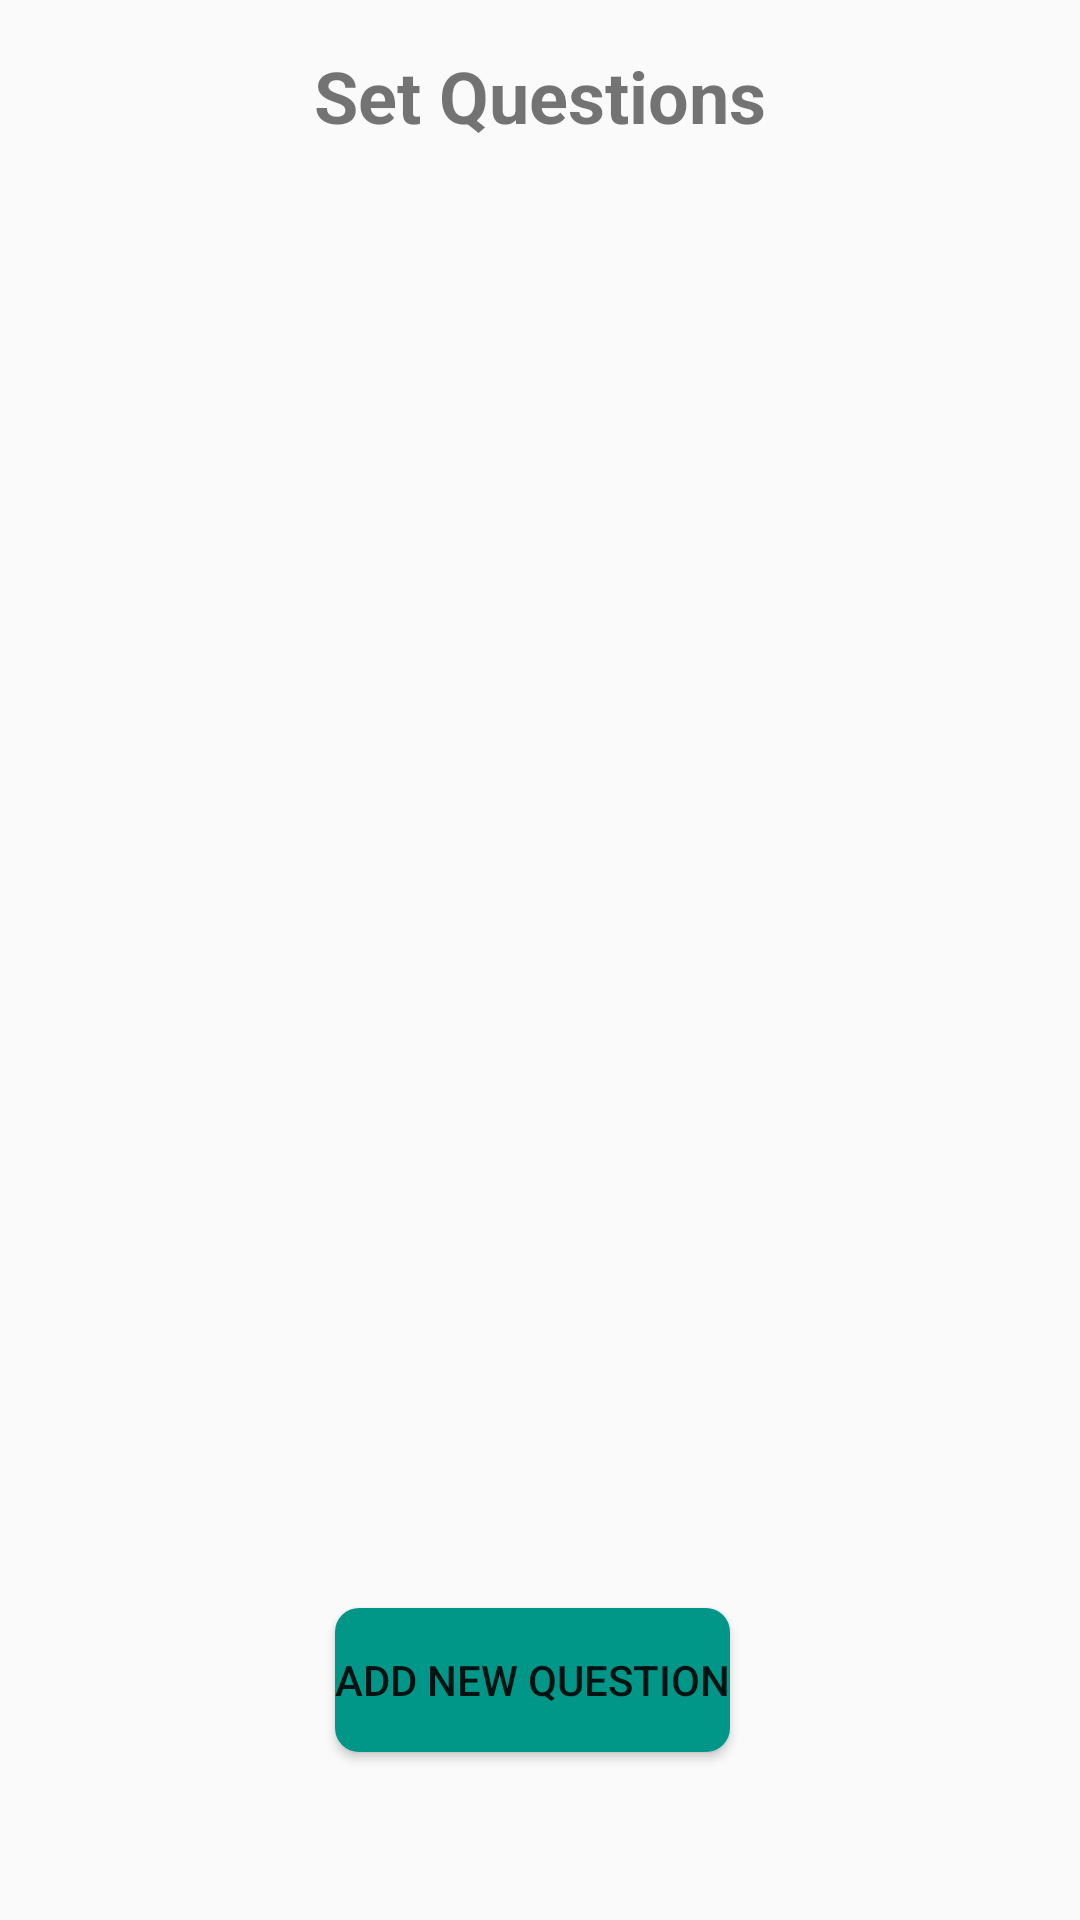

The Android layout XML behind this screen, and the referenced resources:
<!-- AndroidManifest.xml: application theme Theme.QuizQuest -->
<!-- res/layout/activity_qanda.xml -->
<?xml version="1.0" encoding="utf-8"?>
<androidx.constraintlayout.widget.ConstraintLayout xmlns:android="http://schemas.android.com/apk/res/android"
    xmlns:app="http://schemas.android.com/apk/res-auto"
    xmlns:tools="http://schemas.android.com/tools"
    android:layout_width="match_parent"
    android:layout_height="match_parent"
    tools:context=".activities.admin.AdminQuizQandAActivity">

    
    <androidx.constraintlayout.widget.Guideline
        android:id="@+id/guideline_top"
        android:layout_width="wrap_content"
        android:layout_height="wrap_content"
        android:orientation="horizontal"
        app:layout_constraintGuide_percent="0.10" />

    

    
    <FrameLayout
        android:id="@+id/headerFrameLayout"
        android:layout_width="0dp"
        android:layout_height="0dp"
        app:layout_constraintBottom_toTopOf="@+id/guideline_top"
        app:layout_constraintEnd_toEndOf="parent"
        app:layout_constraintHorizontal_bias="1.0"
        app:layout_constraintStart_toStartOf="parent"
        app:layout_constraintTop_toTopOf="parent"
        app:layout_constraintVertical_bias="1.0">

        
        <TextView
            android:id="@+id/adminQuizQandAHeader"
            android:layout_width="wrap_content"
            android:layout_height="wrap_content"
            android:layout_gravity="center"
            android:text="@string/set_qanda"
            android:textSize="24sp"
            android:textStyle="bold" />
    </FrameLayout>

    <androidx.recyclerview.widget.RecyclerView
        android:id="@+id/recycleList"
        android:layout_width="410dp"
        android:layout_height="536dp"
        android:layout_marginTop="3dp"
        android:layout_marginEnd="1dp"
        android:layout_marginBottom="6dp"
        app:layout_constraintBottom_toTopOf="@+id/adminQuizQuestionAddBtn"
        app:layout_constraintEnd_toEndOf="parent"
        app:layout_constraintStart_toStartOf="parent"
        app:layout_constraintTop_toBottomOf="@+id/headerFrameLayout" />

    <TextView
        android:id="@+id/emptyWatermark"
        android:layout_width="wrap_content"
        android:layout_height="wrap_content"
        android:layout_gravity="center"
        android:text="Empty"
        android:textColor="#CCCCCC"
        android:textSize="48sp"
        android:visibility="gone"
        app:layout_constraintBottom_toTopOf="@+id/adminQuizSetAddBtnFmLayout"
        app:layout_constraintEnd_toEndOf="parent"
        app:layout_constraintStart_toStartOf="parent"
        app:layout_constraintTop_toBottomOf="@+id/headerFrameLayout"
        app:layout_constraintVertical_bias="0.5" />

    
    <FrameLayout
        android:id="@+id/adminQuizSetAddBtnFmLayout"
        android:layout_width="0dp"
        android:layout_height="48dp"
        app:layout_constraintStart_toStartOf="parent"
        app:layout_constraintEnd_toEndOf="parent"
        app:layout_constraintBottom_toBottomOf="parent">

    </FrameLayout>

    <Button
        android:id="@+id/adminQuizQuestionAddBtn"
        android:layout_width="wrap_content"
        android:layout_height="wrap_content"
        android:layout_gravity="center"
        android:layout_marginStart="120dp"
        android:layout_marginEnd="125dp"
        android:layout_marginBottom="8dp"
        android:background="@drawable/rounded_button"
        android:text="@string/add_new_question"
        app:layout_constraintBottom_toTopOf="@+id/adminQuizSetAddBtnFmLayout"
        app:layout_constraintEnd_toEndOf="parent"
        app:layout_constraintStart_toStartOf="parent" />



</androidx.constraintlayout.widget.ConstraintLayout>
<!-- resources referenced by this layout -->
<resources>
  <!-- drawable rounded_button (drawable) -->
  <shape xmlns:android="http://schemas.android.com/apk/res/android"
      android:shape="rectangle">
      <solid android:color="#009688" /> 
      <corners android:radius="8dp" /> 
  </shape>
  <string name="add_new_question">Add New Question</string>
  <string name="set_qanda">Set Questions</string>
  <style name="Theme.QuizQuest" parent="android:Theme.Material.Light.NoActionBar" />
</resources>
